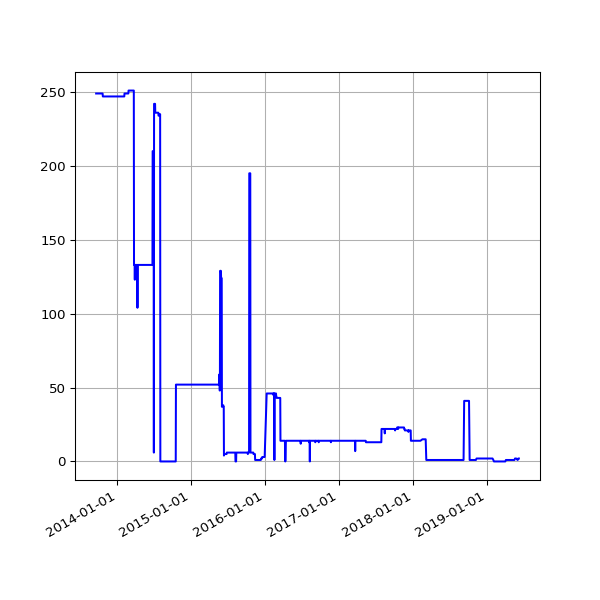

The file beside this chart, header and first rows:
date, fail
2013-09-19 02:16:07 +0100, 249
2013-09-20 02:42:51 +0100, 249
2013-09-21 02:35:34 +0100, 249
2013-09-22 02:42:30 +0100, 249
2013-09-23 14:45:25 +0100, 249
2013-09-24 02:24:38 +0100, 249
2013-09-25 02:24:18 +0100, 249
2013-09-25 11:14:19 +0100, 249
2013-09-25 15:24:36 +0100, 249
2013-09-26 02:28:48 +0100, 249
2013-09-27 03:04:57 +0100, 249
2013-09-28 02:34:11 +0100, 249
2013-09-29 02:37:28 +0100, 249
2013-09-30 02:41:33 +0100, 249
2013-10-01 02:48:10 +0100, 249
2013-10-02 02:40:18 +0100, 249
2013-10-03 02:50:49 +0100, 249
2013-10-04 02:42:18 +0100, 249
2013-10-05 02:35:24 +0100, 249
2013-10-06 02:35:14 +0100, 249
2013-10-07 02:36:02 +0100, 249
2013-10-08 02:48:25 +0100, 249
2013-10-09 02:44:15 +0100, 249
2013-10-10 02:42:47 +0100, 249
2013-10-11 02:43:24 +0100, 249
2013-10-12 02:36:46 +0100, 249
2013-10-13 02:34:49 +0100, 249
2013-10-16 02:38:31 +0100, 249
2013-10-17 02:38:11 +0100, 249
2013-10-18 03:54:04 +0100, 249
2013-10-19 04:22:37 +0100, 249
2013-10-20 03:47:14 +0100, 249
2013-10-21 03:33:15 +0100, 249
2013-10-22 03:54:27 +0100, 247
2013-10-23 04:08:12 +0100, 247
2013-10-24 03:23:20 +0100, 247
2013-10-25 03:49:11 +0100, 247
2013-10-26 02:58:11 +0100, 247
2013-10-27 04:56:02 +0000, 247
2013-10-28 03:29:04 +0000, 247
2013-10-29 03:34:38 +0000, 247
2013-10-30 03:44:23 +0000, 247
2013-10-31 04:16:06 +0000, 247
2013-11-08 03:49:56 +0000, 247
2013-11-09 04:02:57 +0000, 247
2013-11-10 03:28:18 +0000, 247
2013-11-11 03:43:31 +0000, 247
2013-11-12 04:09:49 +0000, 247
2013-11-13 04:17:11 +0000, 247
2013-11-14 03:34:20 +0000, 247
2013-11-15 03:40:17 +0000, 247
2013-11-16 03:32:06 +0000, 247
2013-11-17 03:26:32 +0000, 247
2013-11-18 03:40:30 +0000, 247
2013-11-19 03:32:58 +0000, 247
2013-11-20 03:45:31 +0000, 247
2013-11-21 00:22:41 +0000, 247
2013-11-23 03:53:55 +0000, 247
2013-11-24 03:44:40 +0000, 247
2013-11-25 03:55:14 +0000, 247
... 1,500 more rows
